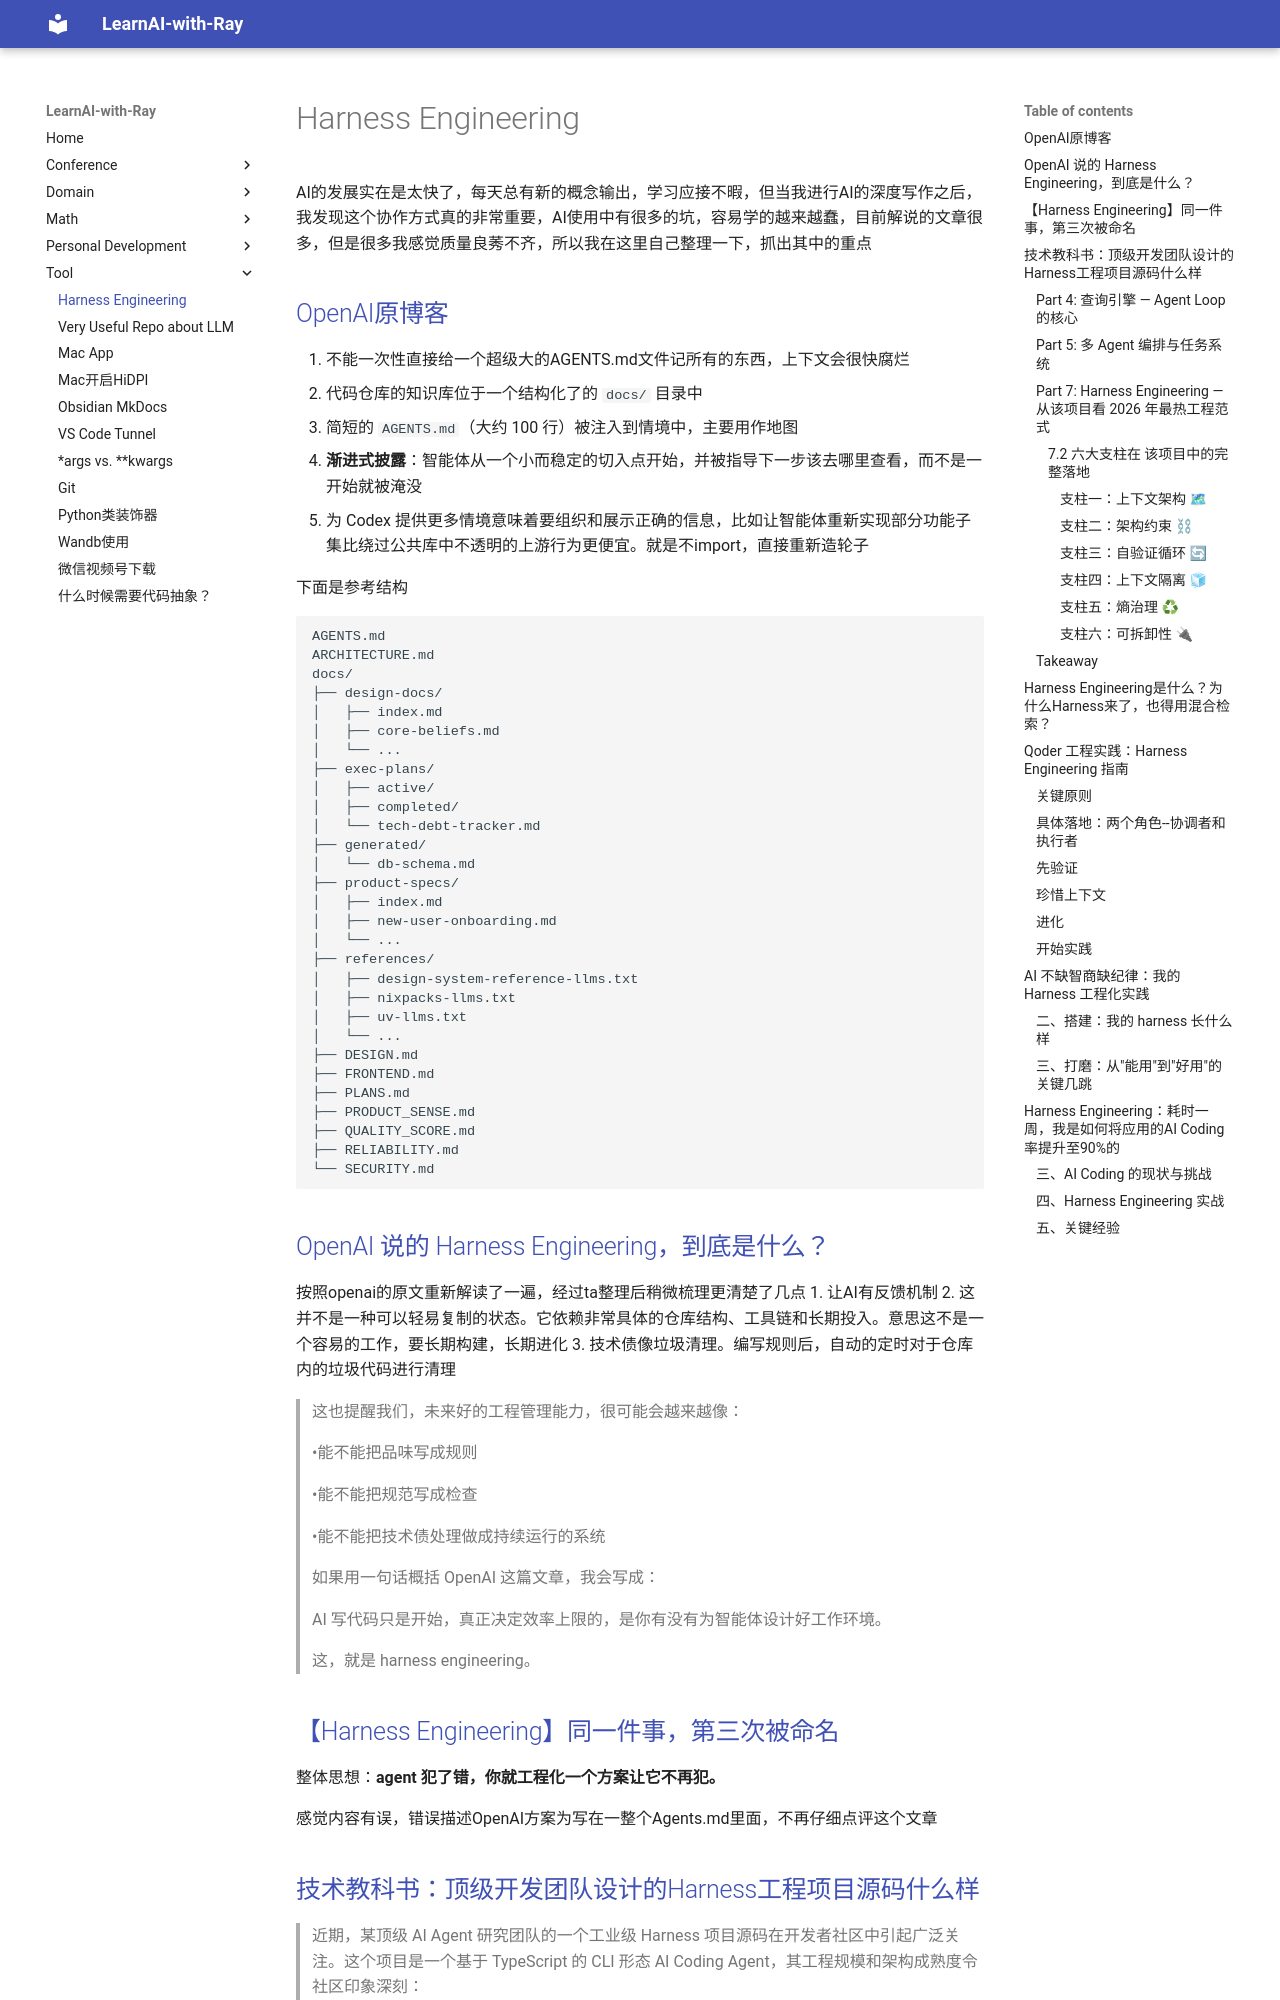

repository: Ray-Lei-17/LearnAI-with-Ray · page: Tool/Harness Engineering/index.html · generator: mkdocs

AI的发展实在是太快了，每天总有新的概念输出，学习应接不暇，但当我进行AI的深度写作之后，我发现这个协作方式真的非常重要，AI使用中有很多的坑，容易学的越来越蠢，目前解说的文章很多，但是很多我感觉质量良莠不齐，所以我在这里自己整理一下，抓出其中的重点

## [OpenAI原博客](https://openai.com/zh-Hans-CN/index/harness-engineering/)

1. 不能一次性直接给一个超级大的AGENTS.md文件记所有的东西，上下文会很快腐烂
2. 代码仓库的知识库位于一个结构化了的 `docs/` 目录中
3. 简短的 `AGENTS.md`（大约 100 行）被注入到情境中，主要用作地图
4. **渐进式披露**：智能体从一个小而稳定的切入点开始，并被指导下一步该去哪里查看，而不是一开始就被淹没
5. 为 Codex 提供更多情境意味着要组织和展示正确的信息，比如让智能体重新实现部分功能子集比绕过公共库中不透明的上游行为更便宜。就是不import，直接重新造轮子

下面是参考结构

```
AGENTS.md
ARCHITECTURE.md
docs/
├── design-docs/
│   ├── index.md
│   ├── core-beliefs.md
│   └── ...
├── exec-plans/
│   ├── active/
│   ├── completed/
│   └── tech-debt-tracker.md
├── generated/
│   └── db-schema.md
├── product-specs/
│   ├── index.md
│   ├── new-user-onboarding.md
│   └── ...
├── references/
│   ├── design-system-reference-llms.txt
│   ├── nixpacks-llms.txt
│   ├── uv-llms.txt
│   └── ...
├── DESIGN.md
├── FRONTEND.md
├── PLANS.md
├── PRODUCT_SENSE.md
├── QUALITY_SCORE.md
├── RELIABILITY.md
└── SECURITY.md
```

##  [OpenAI 说的 Harness Engineering，到底是什么？](https://mp.weixin.qq.com/s/NTeOqAT9AbuGtrW09_xDHw)

按照openai的原文重新解读了一遍，经过ta整理后稍微梳理更清楚了几点
1. 让AI有反馈机制
2. 这并不是一种可以轻易复制的状态。它依赖非常具体的仓库结构、工具链和长期投入。意思这不是一个容易的工作，要长期构建，长期进化
3. 技术债像垃圾清理。编写规则后，自动的定时对于仓库内的垃圾代码进行清理

> 这也提醒我们，未来好的工程管理能力，很可能会越来越像：
> 
> •能不能把品味写成规则
> 
> •能不能把规范写成检查
> 
> •能不能把技术债处理做成持续运行的系统


> 如果用一句话概括 OpenAI 这篇文章，我会写成：
> 
> AI 写代码只是开始，真正决定效率上限的，是你有没有为智能体设计好工作环境。
> 
> 这，就是 harness engineering。

## [【Harness Engineering】同一件事，第三次被命名](https://mp.weixin.qq.com/s/SQGRI_DbFDOLjP904QuOPQ)

整体思想：**agent 犯了错，你就工程化一个方案让它不再犯。**

感觉内容有误，错误描述OpenAI方案为写在一整个Agents.md里面，不再仔细点评这个文章

## [技术教科书：顶级开发团队设计的Harness工程项目源码什么样](https://mp.weixin.qq.com/s/MKWckXraK1irNvMgCIJXZw)

> 近期，某顶级 AI Agent 研究团队的一个工业级 Harness 项目源码在开发者社区中引起广泛关注。这个项目是一个基于 TypeScript 的 CLI 形态 AI Coding Agent，其工程规模和架构成熟度令社区印象深刻：

> _"REPL.tsx 单文件 875KB，我以为我看错了小数点。这不是代码，这是一部长篇小说。"_ — HN 评论

文章开篇这么说，反应了半天，笑出来了，说的是Claude Code

工程构建的一些优化我就不看了，主要看一些比较有关的部分
